Run: headless pygame with SDL's dummy video driver; simulated clock (each Clock.tick advances the game by its frame time, no real sleeping); random seed 0; keys injected as events and as key.get_pressed() state; no mouse input.
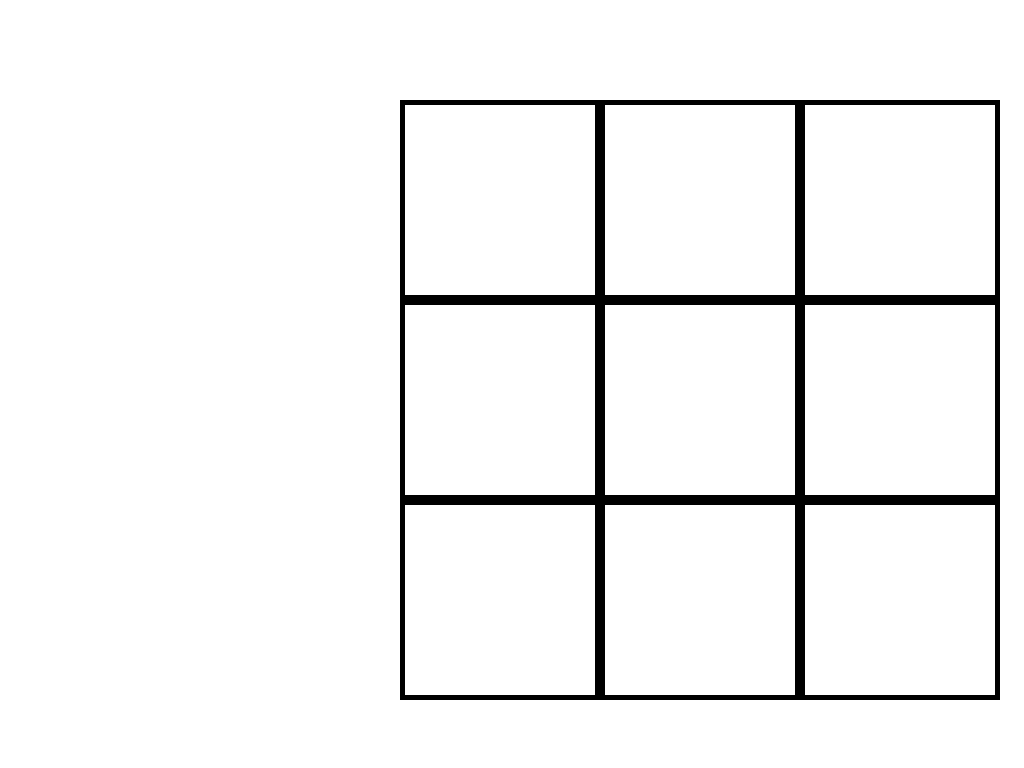
Frame 1 of 4 · flips 1–60 · no input
Frame 2 of 4 · flips 61–180 · tapped SPACE, RETURN · held RIGHT (→), D · screen unchanged from frame 1, image omitted
Frame 3 of 4 · flips 181–300 · held DOWN (↓), S · screen unchanged from frame 2, image omitted
Frame 4 of 4 · flips 301–420 · held LEFT (←), A, UP (↑), W · screen unchanged from frame 3, image omitted

The pygame program that drew these frames:

import pygame
pygame.init()

screen = pygame.display.set_mode((0, 0), pygame.FULLSCREEN)
clock = pygame.time.Clock()
running = True

kvadrati = []
for x in range(0, 600, 200):
    for y in range(0,600,200):
        r = pygame.Rect(x + 400, y + 100,200,200)
        kvadrati.append(r)

while running:

    for event in pygame.event.get():
        if event.type == pygame.QUIT:
            running = False

    screen.fill("white")

    for k in kvadrati:
        pygame.draw.rect(screen, 'black', k,5)


    pygame.display.flip()

    clock.tick(60)
pygame.quit()
